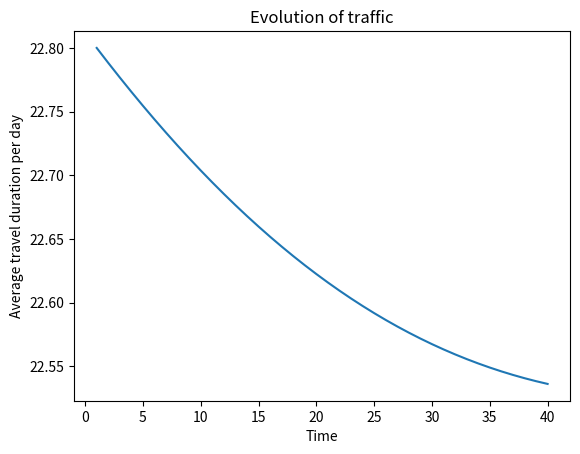

Write Python code to recreate this figure.
import numpy as np
import matplotlib.pyplot as plt

Total_drivers = 1000
iterations = 40
learning_rate = 0.001

# Inital conditions
A_driver = 90/100*Total_drivers
B_driver = Total_drivers - A_driver

avg_cost_inf = np.zeros(iterations)

def get_cost_A(A_driver):
  return 15 + 0.01*A_driver

def get_cost_B(B_driver):
  return 2 + 0.1*B_driver

for i in range(iterations):
  B_driver = Total_drivers - A_driver
  
  cost_A = get_cost_A(A_driver)
  cost_B = get_cost_B(B_driver)
  avg_cost = ( cost_A*A_driver + cost_B*B_driver ) / Total_drivers
  avg_cost_inf[i] = avg_cost
  
  frac_A = A_driver/Total_drivers
  del_frac_A = learning_rate*frac_A*(avg_cost - cost_A)
  
  frac_A_upd = frac_A + del_frac_A
  A_driver = frac_A_upd * Total_drivers

t = np.linspace(1,iterations,iterations)
plt.figure()
plt.plot(t,avg_cost_inf)
plt.title("Evolution of traffic")
plt.xlabel("Time")
plt.ylabel("Average travel duration per day")
plt.show()

print("The average travel duration at traffic equilibrium is:",avg_cost_inf[iterations-1])
print("The travel duration through path A:",get_cost_A(A_driver))
print("The travel duration through path A:",get_cost_B(Total_drivers - A_driver))
